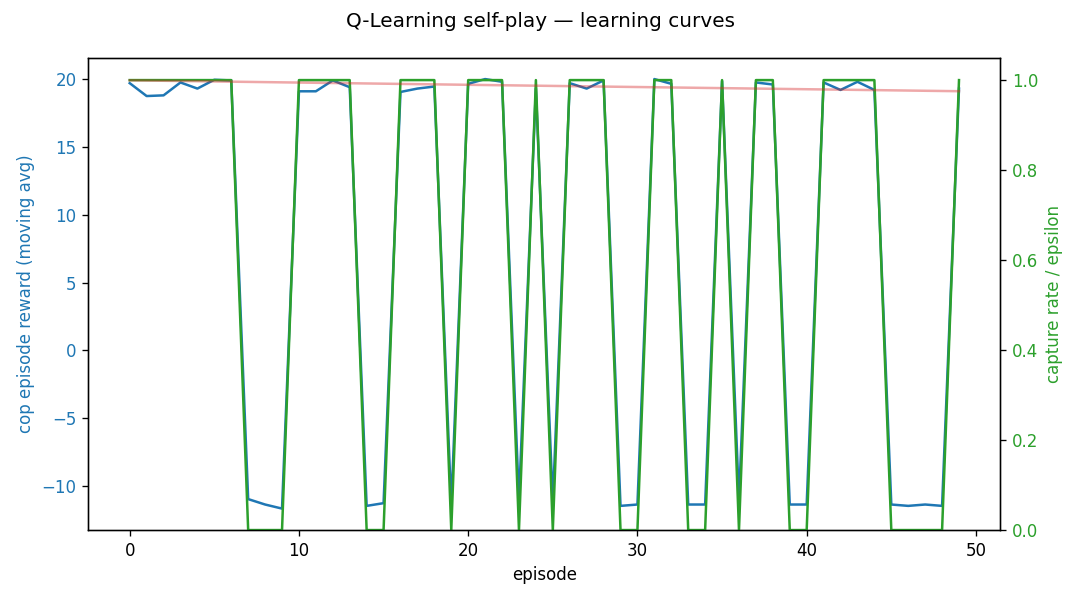

Data behind this chart, as committed beside it:
episode, cop_reward, thief_reward, captured, epsilon
0, 19.7, 0.15, 1, 0.9995
1, 18.75, -19.55, 1, 0.999
2, 18.8, -19.5, 1, 0.9985
3, 19.75, -19.95, 1, 0.998
4, 19.3, -19.5, 1, 0.9975
5, 19.95, -19.95, 1, 0.997
6, 19.9, -19.8, 1, 0.9965
7, -10.95, 11.45, 0, 0.996
8, -11.35, 11.15, 0, 0.9955
9, -11.65, 10.85, 0, 0.995
10, 19.1, 0.65, 1, 0.9945
11, 19.1, -19.7, 1, 0.994
12, 19.9, 0.15, 1, 0.9935
13, 19.4, -19.3, 1, 0.993
14, -11.45, 10.75, 0, 0.9925
15, -11.25, 11.25, 0, 0.992
16, 19.05, 0.9, 1, 0.9915
17, 19.3, -18.7, 1, 0.991
18, 19.45, -19.45, 1, 0.9905
19, -11.45, 10.75, 0, 0.99
20, 19.65, 0.5, 1, 0.9896
21, 20.0, 0.25, 1, 0.9891
22, 19.8, -20.0, 1, 0.9886
23, -11.05, 11.45, 0, 0.9881
24, 19.3, 0.45, 1, 0.9876
25, -11.25, 11.25, 0, 0.9871
26, 19.7, -19.5, 1, 0.9866
27, 19.3, 0.15, 1, 0.9861
28, 19.9, -20.1, 1, 0.9856
29, -11.45, 10.95, 0, 0.9851
30, -11.35, 11.25, 0, 0.9846
31, 20.0, -0.05, 1, 0.9841
32, 19.65, 1.2, 1, 0.9836
33, -11.35, 10.95, 0, 0.9831
34, -11.35, 11.25, 0, 0.9826
35, 19.85, -19.85, 1, 0.9822
36, -11.05, 11.45, 0, 0.9817
37, 19.75, 0.7, 1, 0.9812
38, 19.6, 0.25, 1, 0.9807
39, -11.35, 11.25, 0, 0.9802
40, -11.35, 11.15, 0, 0.9797
41, 19.75, 0.1, 1, 0.9792
42, 19.2, 0.85, 1, 0.9787
43, 19.8, -19.5, 1, 0.9782
44, 19.2, 1.35, 1, 0.9777
45, -11.35, 10.95, 0, 0.9773
46, -11.45, 11.05, 0, 0.9768
47, -11.35, 10.85, 0, 0.9763
48, -11.45, 10.85, 0, 0.9758
49, 19.3, 0.15, 1, 0.9753
